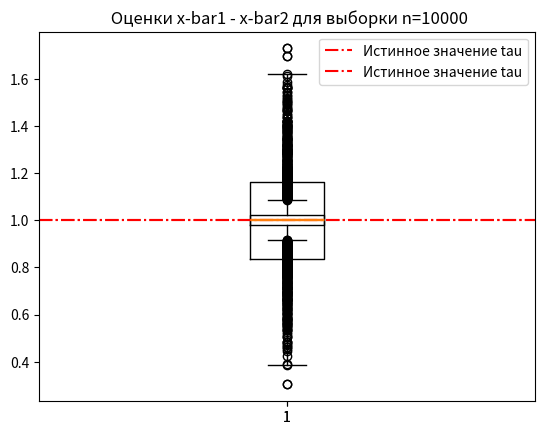

The matplotlib source for this figure:
import matplotlib.pyplot as plt
import numpy as np
from scipy.stats import norm


mu1, sigma1_sq = 2, 1
mu2, sigma2_sq = 1, 0.5
alpha = 0.05
tau = mu1 - mu2
q = norm.ppf(1 - alpha / 2)
mean_estimate = []


def simulate_coverage(n):
    covered = 0
    for _ in range(1000):

        x1 = np.random.normal(mu1, np.sqrt(sigma1_sq), n)
        x2 = np.random.normal(mu2, np.sqrt(sigma2_sq), n)

        mean_diff = np.mean(x1) - np.mean(x2)
        std_error = np.sqrt(sigma1_sq / n + sigma2_sq / n)
        ci_lower = mean_diff - q * std_error
        ci_upper = mean_diff + q * std_error
        mean_estimate.append(mean_diff)
        if ci_lower <= tau <= ci_upper:
            covered += 1
    plt.boxplot(mean_estimate)
    plt.title(f" Оценки x-bar1 - x-bar2 для выборки n={n}")
    plt.axhline(tau, color='red', linestyle='-.', label='Истинное значение tau')
    plt.legend()
    plt.show()
    return covered / 1000, std_error*2


coverage_25, length = simulate_coverage(25)
print(f"Доля покрытий (n=25): {coverage_25}, длинна интервала {length}")

coverage_10000, length = simulate_coverage(10000)
print(f"Доля покрытий (n=10000): {coverage_10000}, длинна интервала {length}")
